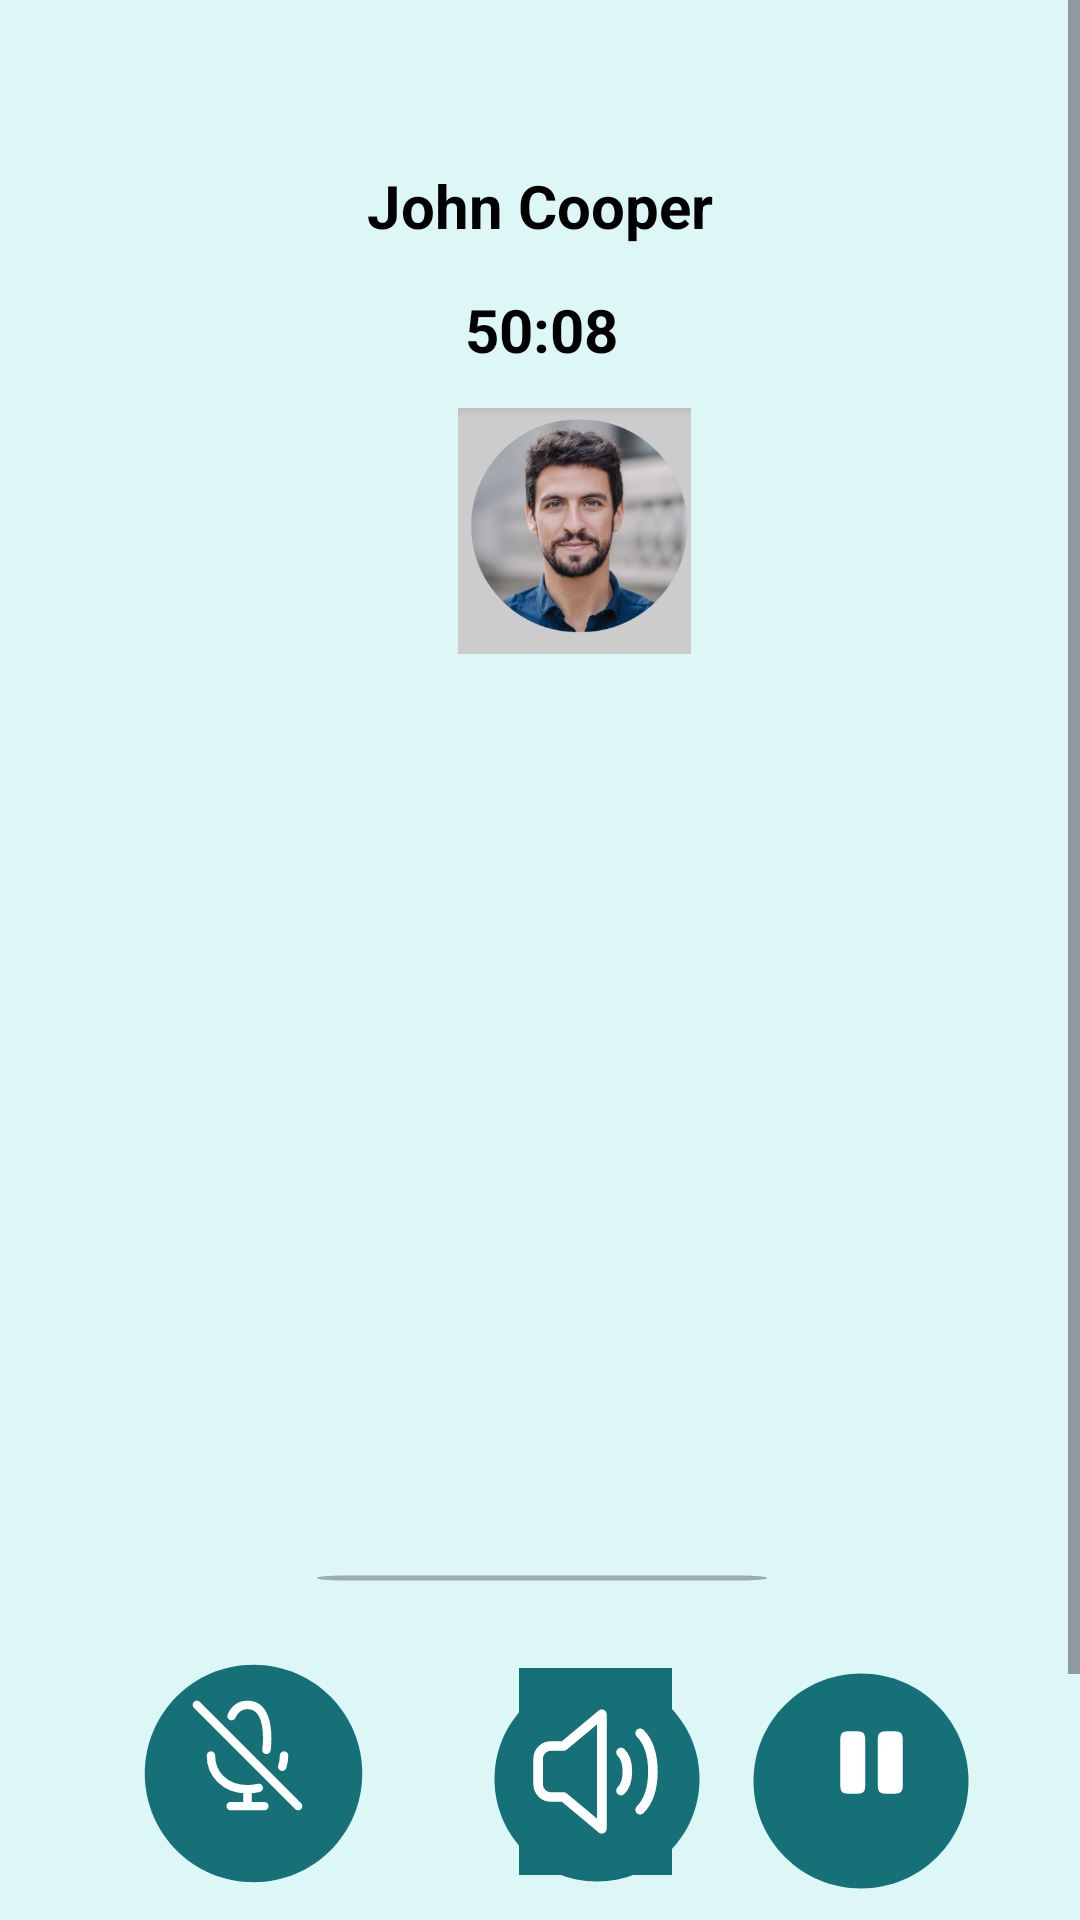

Here is an Android app screen rendered from its layout file. Give the layout XML and the strings, colors and styles it references.
<!-- AndroidManifest.xml: application theme Theme.Finalassig -->
<!-- res/layout/activity_page20.xml -->
<?xml version="1.0" encoding="utf-8"?>
<ScrollView
    xmlns:android="http://schemas.android.com/apk/res/android"
    xmlns:app="http://schemas.android.com/apk/res-auto"
    xmlns:tools="http://schemas.android.com/tools"
    android:layout_width="match_parent"
    android:layout_height="match_parent"
    tools:context=".page20">

    <LinearLayout
        android:layout_width="match_parent"
        android:layout_height="wrap_content"
        android:orientation="vertical"
        android:background="#DDF7F7">

        <androidx.constraintlayout.widget.ConstraintLayout
            android:layout_width="match_parent"
            android:layout_height="734dp">


            <ImageView
                android:id="@+id/sq2"
                android:layout_width="412dp"
                android:layout_height="506dp"
                android:layout_marginTop="-1dp"
                android:scaleType="fitCenter"
                android:src="@drawable/darkgreycamera"
                app:layout_constraintEnd_toEndOf="parent"
                app:layout_constraintHorizontal_bias="1.0"
                app:layout_constraintStart_toStartOf="parent"
                app:layout_constraintTop_toTopOf="parent" />

            <ImageView
                android:id="@+id/johnpic"
                android:layout_width="109dp"
                android:layout_height="82dp"
                android:layout_marginTop="136dp"
                android:scaleType="fitCenter"
                android:src="@drawable/johngrey"
                app:layout_constraintEnd_toEndOf="parent"
                app:layout_constraintHorizontal_bias="0.546"
                app:layout_constraintStart_toStartOf="parent"
                app:layout_constraintTop_toTopOf="parent" />

            <TextView
                android:id="@+id/john"
                android:layout_width="149dp"
                android:layout_height="56dp"
                android:layout_alignParentTop="true"
                android:layout_centerHorizontal="true"
                android:text="John Cooper"
                android:textColor="#000000"
                android:textSize="20sp"
                android:textStyle="bold"
                app:layout_constraintBottom_toBottomOf="parent"
                app:layout_constraintEnd_toEndOf="parent"
                app:layout_constraintHorizontal_bias="0.58"
                app:layout_constraintStart_toStartOf="parent"
                app:layout_constraintTop_toTopOf="parent"
                app:layout_constraintVertical_bias="0.081" />

            <TextView
                android:id="@+id/slm"
                android:layout_width="97dp"
                android:layout_height="50dp"
                android:layout_alignParentTop="true"
                android:layout_centerHorizontal="true"
                android:text="50:08"
                android:textColor="#000000"
                android:textSize="20sp"
                android:textStyle="bold"
                app:layout_constraintBottom_toBottomOf="parent"
                app:layout_constraintEnd_toEndOf="parent"
                app:layout_constraintHorizontal_bias="0.589"
                app:layout_constraintStart_toStartOf="parent"
                app:layout_constraintTop_toTopOf="parent"
                app:layout_constraintVertical_bias="0.141" />

            <ImageView
                android:id="@+id/greencrc1"
                android:layout_width="87dp"
                android:layout_height="94dp"
                android:layout_marginTop="544dp"
                android:scaleType="fitCenter"
                android:src="@drawable/green_cirlce"
                app:layout_constraintEnd_toEndOf="parent"
                app:layout_constraintHorizontal_bias="0.15"
                app:layout_constraintStart_toStartOf="parent"
                app:layout_constraintTop_toTopOf="parent" />

            <ImageView
                android:id="@+id/greencrc2"
                android:layout_width="93dp"
                android:layout_height="82dp"
                android:layout_marginTop="552dp"
                android:scaleType="fitCenter"
                android:src="@drawable/green_cirlce"
                app:layout_constraintEnd_toEndOf="parent"
                app:layout_constraintHorizontal_bias="0.57"
                app:layout_constraintStart_toStartOf="parent"
                app:layout_constraintTop_toTopOf="parent" />

            <ImageView
                android:id="@+id/greencrc3"
                android:layout_width="86dp"
                android:layout_height="91dp"
                android:layout_marginTop="548dp"
                android:scaleType="fitCenter"
                android:src="@drawable/green_cirlce"
                app:layout_constraintEnd_toEndOf="parent"
                app:layout_constraintHorizontal_bias="0.89"
                app:layout_constraintStart_toStartOf="parent"
                app:layout_constraintTop_toTopOf="parent" />

            <ImageView
                android:id="@+id/redcrc1"
                android:layout_width="81dp"
                android:layout_height="88dp"
                android:layout_marginTop="636dp"
                android:scaleType="fitCenter"
                android:src="@drawable/red_cirlce"
                app:layout_constraintEnd_toEndOf="parent"
                app:layout_constraintHorizontal_bias="0.57"
                app:layout_constraintStart_toStartOf="parent"
                app:layout_constraintTop_toTopOf="parent" />

            <ImageView
                android:id="@+id/cross"
                android:layout_width="45dp"
                android:layout_height="58dp"
                android:layout_marginTop="652dp"
                android:scaleType="fitCenter"
                android:src="@drawable/white_cross"
                app:layout_constraintEnd_toEndOf="parent"
                app:layout_constraintHorizontal_bias="0.56"
                app:layout_constraintStart_toStartOf="parent"
                app:layout_constraintTop_toTopOf="parent" />

            <ImageButton
                android:id="@+id/novideo"
                android:layout_width="51dp"
                android:layout_height="69dp"
                android:layout_marginTop="556dp"
                android:scaleType="fitCenter"
                android:src="@drawable/speaker"
                android:contentDescription="sp"
                android:onClick="speaker"
                android:background="#157177"
                app:layout_constraintEnd_toEndOf="parent"
                app:layout_constraintHorizontal_bias="0.56"
                app:layout_constraintStart_toStartOf="parent"
                app:layout_constraintTop_toTopOf="parent" />

            <ImageView
                android:id="@+id/nomicro"
                android:layout_width="45dp"
                android:layout_height="58dp"
                android:layout_marginTop="556dp"
                android:scaleType="fitCenter"
                android:src="@drawable/nomic"
                app:layout_constraintEnd_toEndOf="parent"
                app:layout_constraintHorizontal_bias="0.19"
                app:layout_constraintStart_toStartOf="parent"
                app:layout_constraintTop_toTopOf="parent" />

            <ImageView
                android:id="@+id/flp"
                android:layout_width="25dp"
                android:layout_height="35dp"
                android:layout_marginTop="570dp"
                android:scaleType="fitCenter"
                android:src="@drawable/pause"
                app:layout_constraintEnd_toEndOf="parent"
                app:layout_constraintHorizontal_bias="0.83"
                app:layout_constraintStart_toStartOf="parent"
                app:layout_constraintTop_toTopOf="parent" />

            <ImageView
                android:id="@+id/line"
                android:layout_width="361dp"
                android:layout_height="20dp"
                android:layout_marginTop="516dp"
                android:scaleType="fitCenter"
                android:src="@drawable/hori"
                app:layout_constraintEnd_toEndOf="parent"
                app:layout_constraintHorizontal_bias="0.55"
                app:layout_constraintStart_toStartOf="parent"
                app:layout_constraintTop_toTopOf="parent" />


        </androidx.constraintlayout.widget.ConstraintLayout>


    </LinearLayout>
</ScrollView>
<!-- resources referenced by this layout -->
<resources>
  <!-- drawable green_cirlce (drawable) -->
  <vector android:height="24dp" android:tint="#157177"
      android:viewportHeight="24" android:viewportWidth="24"
      android:width="24dp" xmlns:android="http://schemas.android.com/apk/res/android">
      <path android:fillColor="@android:color/white" android:pathData="M12,2C6.47,2 2,6.47 2,12s4.47,10 10,10 10,-4.47 10,-10S17.53,2 12,2z"/>
  
  
  </vector>
  <!-- drawable hori (drawable) -->
  <vector xmlns:android="http://schemas.android.com/apk/res/android"
      android:width="20000dp"
      android:height="2000dp"
      android:viewportWidth="24"
      android:viewportHeight="24">
    <path
        android:pathData="M4,12L20,12"
        android:strokeLineJoin="round"
        android:strokeWidth="2"
        android:fillColor="#00000000"
        android:strokeColor="#9CADAD"
        android:strokeLineCap="round"/>
  </vector>
  <!-- drawable johngrey: png bitmap (drawable, 128885 bytes) -->
  <!-- drawable nomic (drawable) -->
  <vector xmlns:android="http://schemas.android.com/apk/res/android"
      android:width="800dp"
      android:height="800dp"
      android:viewportWidth="24"
      android:viewportHeight="24">
    <path
        android:pathData="M12,21H15M12,21H9M12,21V18M12,18C8,18 5.5,15.314 5.5,12M12,18C12.717,18 13.385,17.914 14,17.753M18.5,12C18.5,12.701 18.388,13.374 18.174,14M3,3L21,21M9.163,5C9.661,3.869 10.521,3 12,3C15.172,3 15.5,7 15.5,9C15.5,9.555 15.475,10.265 15.37,11"
        android:strokeLineJoin="round"
        android:strokeWidth="1.5"
        android:fillColor="#00000000"
        android:strokeColor="#FFFFFF"
        android:strokeLineCap="round"/>
  </vector>
  <!-- drawable pause (drawable) -->
  <vector xmlns:android="http://schemas.android.com/apk/res/android"
      android:width="800dp"
      android:height="800dp"
      android:viewportWidth="24"
      android:viewportHeight="24">
    <path
        android:pathData="M2,6C2,4.114 2,3.172 2.586,2.586C3.172,2 4.114,2 6,2C7.886,2 8.828,2 9.414,2.586C10,3.172 10,4.114 10,6V18C10,19.886 10,20.828 9.414,21.414C8.828,22 7.886,22 6,22C4.114,22 3.172,22 2.586,21.414C2,20.828 2,19.886 2,18V6Z"
        android:fillColor="#FFFFFF"/>
    <path
        android:pathData="M14,6C14,4.114 14,3.172 14.586,2.586C15.172,2 16.114,2 18,2C19.886,2 20.828,2 21.414,2.586C22,3.172 22,4.114 22,6V18C22,19.886 22,20.828 21.414,21.414C20.828,22 19.886,22 18,22C16.114,22 15.172,22 14.586,21.414C14,20.828 14,19.886 14,18V6Z"
        android:fillColor="#FFFFFF"/>
  </vector>
  <!-- drawable red_cirlce (drawable) -->
  <vector android:height="24dp" android:tint="#A70606"
      android:viewportHeight="24" android:viewportWidth="24"
      android:width="24dp" xmlns:android="http://schemas.android.com/apk/res/android">
      <path android:fillColor="@android:color/white" android:pathData="M12,2C6.47,2 2,6.47 2,12s4.47,10 10,10 10,-4.47 10,-10S17.53,2 12,2z"/>
  </vector>
  <!-- drawable speaker (drawable) -->
  <vector xmlns:android="http://schemas.android.com/apk/res/android"
      android:width="800dp"
      android:height="800dp"
      android:viewportWidth="24"
      android:viewportHeight="24">
    <path
        android:pathData="M16,9C16.5,9.5 17,10.5 17,12C17,13.5 16.5,14.5 16,15M19,6C20.5,7.5 21,10 21,12C21,14 20.5,16.5 19,18M13,3L7,8H5C3.895,8 3,8.895 3,10V14C3,15.105 3.895,16 5,16H7L13,21V3Z"
        android:strokeLineJoin="round"
        android:strokeWidth="1.5"
        android:fillColor="#00000000"
        android:strokeColor="#FFFFFF"
        android:strokeLineCap="round"/>
  </vector>
  <style name="Theme.Finalassig" parent="Base.Theme.Finalassig" />
  <style name="Base.Theme.Finalassig" parent="Theme.Material3.DayNight.NoActionBar">
          <item name="colorPrimary">#DEF8F8</item>
          <item name="android:windowLightStatusBar">true</item>
          
          
      </style>
</resources>
